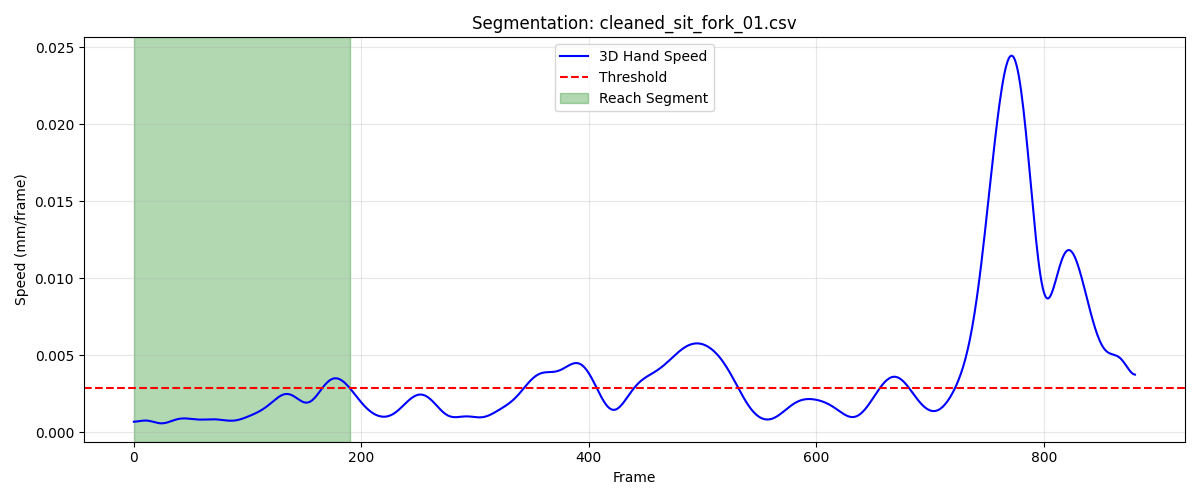

The table this chart was drawn from, first rows:
frame, sub_frame, shoulderr_x, shoulderr_y, shoulderr_z, humr1_x, humr1_y, humr1_z, humr2_x, humr2_y, humr2_z, humr3_x, humr3_y, humr3_z, humr4_x, humr4_y, humr4_z, humr5_x, humr5_y, humr5_z, humr6_x, humr6_y, humr6_z, humr7_x
1, 0, 219.2, -652.4, 271.8, 252.6, -555.3, 159, 259.8, -508.5, 103.7, 263.5, -595.1, 126.8, 194.2, -529.6, 148.2, 265.1, -565.1, 76.34, 212.2, -498.4, 104.3, 242.3
2, 0, 219.2, -652.4, 271.8, 252.6, -555.3, 158.9, 259.8, -508.5, 103.7, 263.5, -595.1, 126.7, 194.2, -529.6, 148.2, 265.1, -565.1, 76.31, 212.2, -498.4, 104.3, 242.3
3, 0, 219.3, -652.4, 271.8, 252.6, -555.3, 158.9, 259.8, -508.5, 103.7, 263.5, -595.1, 126.7, 194.2, -529.6, 148.1, 265.1, -565, 76.28, 212.2, -498.5, 104.3, 242.3
4, 0, 219.3, -652.4, 271.7, 252.6, -555.3, 158.8, 259.8, -508.5, 103.6, 263.6, -595.1, 126.7, 194.2, -529.6, 148.1, 265.1, -565, 76.25, 212.2, -498.5, 104.2, 242.4
5, 0, 219.3, -652.4, 271.7, 252.6, -555.3, 158.8, 259.8, -508.5, 103.6, 263.6, -595.1, 126.7, 194.2, -529.6, 148.1, 265.1, -565, 76.22, 212.2, -498.5, 104.2, 242.4
6, 0, 219.3, -652.4, 271.7, 252.6, -555.3, 158.8, 259.8, -508.5, 103.6, 263.6, -595.1, 126.6, 194.2, -529.6, 148, 265.1, -565, 76.2, 212.2, -498.5, 104.2, 242.4
7, 0, 219.3, -652.4, 271.6, 252.6, -555.4, 158.7, 259.8, -508.5, 103.5, 263.6, -595.1, 126.6, 194.2, -529.6, 148, 265.2, -565, 76.17, 212.2, -498.5, 104.1, 242.4
8, 0, 219.3, -652.4, 271.6, 252.6, -555.4, 158.7, 259.8, -508.5, 103.5, 263.6, -595.1, 126.6, 194.2, -529.7, 148, 265.2, -565, 76.15, 212.2, -498.5, 104.1, 242.4
9, 0, 219.3, -652.4, 271.6, 252.6, -555.4, 158.7, 259.8, -508.5, 103.5, 263.6, -595.1, 126.5, 194.2, -529.7, 148, 265.2, -565, 76.12, 212.2, -498.5, 104.1, 242.4
10, 0, 219.3, -652.5, 271.6, 252.6, -555.4, 158.7, 259.8, -508.5, 103.5, 263.6, -595.1, 126.5, 194.2, -529.7, 147.9, 265.2, -565, 76.1, 212.1, -498.5, 104.1, 242.4
11, 0, 219.3, -652.5, 271.5, 252.6, -555.4, 158.6, 259.8, -508.5, 103.5, 263.6, -595.1, 126.5, 194.2, -529.7, 147.9, 265.2, -565, 76.08, 212.1, -498.5, 104, 242.4
12, 0, 219.3, -652.5, 271.5, 252.6, -555.4, 158.6, 259.8, -508.5, 103.4, 263.6, -595.1, 126.5, 194.2, -529.7, 147.9, 265.2, -565.1, 76.07, 212.1, -498.5, 104, 242.4
13, 0, 219.3, -652.5, 271.5, 252.6, -555.4, 158.6, 259.8, -508.5, 103.4, 263.6, -595.1, 126.5, 194.1, -529.7, 147.9, 265.2, -565.1, 76.05, 212.1, -498.5, 104, 242.4
14, 0, 219.3, -652.6, 271.5, 252.6, -555.5, 158.6, 259.8, -508.5, 103.4, 263.6, -595.1, 126.4, 194.1, -529.7, 147.9, 265.2, -565.1, 76.03, 212.1, -498.5, 104, 242.4
15, 0, 219.3, -652.6, 271.5, 252.6, -555.5, 158.6, 259.8, -508.6, 103.4, 263.6, -595.2, 126.4, 194.1, -529.7, 147.9, 265.2, -565.1, 76.02, 212.1, -498.5, 104, 242.4
16, 0, 219.3, -652.6, 271.4, 252.6, -555.5, 158.6, 259.8, -508.6, 103.4, 263.5, -595.2, 126.4, 194.1, -529.8, 147.9, 265.1, -565.1, 76.01, 212.1, -498.6, 104, 242.3
17, 0, 219.3, -652.6, 271.4, 252.5, -555.5, 158.5, 259.8, -508.6, 103.4, 263.5, -595.2, 126.4, 194.1, -529.8, 147.9, 265.1, -565.1, 76, 212.1, -498.6, 104, 242.3
18, 0, 219.3, -652.6, 271.4, 252.5, -555.5, 158.5, 259.7, -508.6, 103.4, 263.5, -595.2, 126.4, 194.1, -529.8, 147.9, 265.1, -565.1, 75.99, 212.1, -498.6, 104, 242.3
19, 0, 219.3, -652.7, 271.4, 252.5, -555.5, 158.5, 259.7, -508.6, 103.4, 263.5, -595.2, 126.4, 194.1, -529.8, 147.9, 265.1, -565.1, 75.99, 212.1, -498.6, 104, 242.3
20, 0, 219.3, -652.7, 271.4, 252.5, -555.5, 158.5, 259.7, -508.6, 103.4, 263.5, -595.2, 126.4, 194.1, -529.8, 147.9, 265.1, -565.1, 75.99, 212.1, -498.6, 104, 242.3
21, 0, 219.3, -652.7, 271.4, 252.5, -555.5, 158.5, 259.7, -508.6, 103.4, 263.5, -595.2, 126.4, 194.1, -529.8, 147.9, 265.1, -565.1, 75.99, 212.1, -498.6, 104, 242.3
22, 0, 219.3, -652.7, 271.4, 252.5, -555.5, 158.5, 259.7, -508.6, 103.4, 263.5, -595.2, 126.4, 194.1, -529.8, 147.9, 265.1, -565.1, 75.99, 212.1, -498.6, 104, 242.3
23, 0, 219.2, -652.7, 271.4, 252.5, -555.5, 158.5, 259.7, -508.6, 103.4, 263.4, -595.2, 126.4, 194.1, -529.8, 147.9, 265.1, -565.1, 75.99, 212.1, -498.6, 104, 242.2
24, 0, 219.2, -652.7, 271.4, 252.5, -555.5, 158.5, 259.7, -508.6, 103.4, 263.4, -595.2, 126.4, 194.1, -529.8, 147.9, 265.1, -565.1, 76, 212.1, -498.6, 104, 242.2
25, 0, 219.2, -652.6, 271.4, 252.5, -555.5, 158.5, 259.7, -508.6, 103.4, 263.4, -595.2, 126.4, 194.1, -529.8, 147.9, 265, -565.1, 76, 212, -498.6, 104, 242.2
26, 0, 219.2, -652.6, 271.4, 252.5, -555.5, 158.5, 259.7, -508.6, 103.4, 263.4, -595.2, 126.4, 194.1, -529.7, 147.9, 265, -565.1, 76.01, 212, -498.6, 104, 242.2
27, 0, 219.2, -652.6, 271.4, 252.5, -555.5, 158.6, 259.7, -508.6, 103.4, 263.4, -595.2, 126.4, 194.1, -529.7, 147.9, 265, -565.1, 76.01, 212, -498.5, 104, 242.2
28, 0, 219.2, -652.6, 271.4, 252.5, -555.5, 158.6, 259.7, -508.6, 103.4, 263.4, -595.2, 126.4, 194.1, -529.7, 147.9, 265, -565.1, 76.02, 212, -498.5, 104, 242.2
29, 0, 219.2, -652.6, 271.4, 252.5, -555.5, 158.6, 259.7, -508.6, 103.4, 263.4, -595.2, 126.4, 194.1, -529.7, 147.9, 265, -565.1, 76.02, 212, -498.5, 104, 242.3
30, 0, 219.2, -652.5, 271.4, 252.5, -555.4, 158.6, 259.7, -508.6, 103.4, 263.4, -595.2, 126.4, 194.1, -529.7, 147.9, 265, -565.1, 76.03, 212, -498.5, 104, 242.3
31, 0, 219.1, -652.5, 271.4, 252.4, -555.4, 158.6, 259.7, -508.6, 103.4, 263.4, -595.2, 126.4, 194, -529.7, 147.9, 265, -565.1, 76.03, 212, -498.5, 104, 242.3
32, 0, 219.1, -652.5, 271.4, 252.4, -555.4, 158.6, 259.7, -508.5, 103.4, 263.4, -595.1, 126.4, 194, -529.7, 147.9, 265, -565.1, 76.03, 212, -498.5, 104, 242.3
33, 0, 219.1, -652.5, 271.4, 252.4, -555.4, 158.6, 259.7, -508.5, 103.4, 263.4, -595.1, 126.4, 194, -529.7, 147.9, 265, -565.1, 76.03, 212, -498.5, 103.9, 242.3
34, 0, 219.1, -652.4, 271.4, 252.4, -555.4, 158.6, 259.7, -508.5, 103.4, 263.4, -595.1, 126.4, 194, -529.6, 147.9, 265, -565.1, 76.03, 212, -498.5, 103.9, 242.3
35, 0, 219.1, -652.4, 271.4, 252.4, -555.4, 158.6, 259.7, -508.5, 103.4, 263.4, -595.1, 126.4, 194, -529.6, 147.8, 265, -565, 76.02, 212, -498.5, 103.9, 242.3
36, 0, 219.1, -652.4, 271.4, 252.4, -555.4, 158.6, 259.7, -508.5, 103.3, 263.4, -595.1, 126.4, 194, -529.6, 147.8, 265, -565, 76.02, 212, -498.5, 103.9, 242.3
37, 0, 219.1, -652.4, 271.4, 252.4, -555.3, 158.5, 259.7, -508.5, 103.3, 263.4, -595.1, 126.4, 194, -529.6, 147.8, 265, -565, 76.01, 212, -498.4, 103.9, 242.3
38, 0, 219.1, -652.4, 271.4, 252.4, -555.3, 158.5, 259.7, -508.5, 103.3, 263.4, -595.1, 126.4, 194, -529.6, 147.8, 265, -565, 76.01, 212, -498.4, 103.9, 242.3
39, 0, 219.1, -652.3, 271.4, 252.4, -555.3, 158.5, 259.7, -508.5, 103.3, 263.4, -595.1, 126.4, 194, -529.6, 147.8, 265, -565, 76, 212, -498.4, 103.9, 242.3
40, 0, 219, -652.3, 271.4, 252.4, -555.3, 158.5, 259.6, -508.5, 103.3, 263.3, -595.1, 126.4, 194, -529.6, 147.8, 265, -565, 75.99, 212, -498.4, 103.9, 242.3
41, 0, 219, -652.3, 271.4, 252.4, -555.3, 158.5, 259.6, -508.5, 103.3, 263.3, -595.1, 126.4, 194, -529.6, 147.8, 265, -565, 75.98, 212, -498.4, 103.9, 242.3
42, 0, 219, -652.3, 271.4, 252.4, -555.3, 158.5, 259.6, -508.5, 103.3, 263.3, -595.1, 126.4, 194, -529.6, 147.8, 265, -565, 75.97, 212, -498.4, 103.9, 242.3
43, 0, 219, -652.3, 271.4, 252.3, -555.3, 158.5, 259.6, -508.5, 103.3, 263.3, -595.1, 126.4, 194, -529.6, 147.8, 265, -565, 75.96, 212, -498.4, 103.8, 242.2
44, 0, 219, -652.3, 271.4, 252.3, -555.3, 158.5, 259.6, -508.4, 103.3, 263.3, -595, 126.3, 194, -529.6, 147.7, 265, -565, 75.95, 211.9, -498.4, 103.8, 242.2
45, 0, 219, -652.3, 271.4, 252.3, -555.3, 158.5, 259.6, -508.4, 103.3, 263.3, -595, 126.3, 194, -529.6, 147.7, 264.9, -565, 75.94, 211.9, -498.4, 103.8, 242.2
46, 0, 219, -652.2, 271.4, 252.3, -555.3, 158.4, 259.6, -508.4, 103.2, 263.3, -595, 126.3, 193.9, -529.6, 147.7, 264.9, -565, 75.93, 211.9, -498.4, 103.8, 242.2
47, 0, 218.9, -652.2, 271.4, 252.3, -555.3, 158.4, 259.6, -508.4, 103.2, 263.3, -595, 126.3, 193.9, -529.6, 147.7, 264.9, -565, 75.92, 211.9, -498.4, 103.8, 242.2
48, 0, 218.9, -652.2, 271.3, 252.3, -555.3, 158.4, 259.6, -508.4, 103.2, 263.2, -595, 126.3, 193.9, -529.5, 147.7, 264.9, -565, 75.9, 211.9, -498.4, 103.8, 242.2
49, 0, 218.9, -652.2, 271.3, 252.3, -555.3, 158.4, 259.6, -508.4, 103.2, 263.2, -595, 126.3, 193.9, -529.5, 147.7, 264.9, -565, 75.89, 211.9, -498.4, 103.8, 242.2
50, 0, 218.9, -652.2, 271.3, 252.2, -555.3, 158.4, 259.6, -508.4, 103.2, 263.2, -595, 126.3, 193.9, -529.5, 147.7, 264.9, -565, 75.88, 211.9, -498.4, 103.7, 242.2
51, 0, 218.9, -652.2, 271.3, 252.2, -555.3, 158.4, 259.6, -508.4, 103.2, 263.2, -595, 126.3, 193.9, -529.6, 147.6, 264.9, -565, 75.87, 211.9, -498.4, 103.7, 242.1
52, 0, 218.9, -652.2, 271.3, 252.2, -555.3, 158.4, 259.5, -508.4, 103.2, 263.2, -595, 126.2, 193.8, -529.6, 147.6, 264.8, -565, 75.86, 211.8, -498.4, 103.7, 242.1
53, 0, 218.8, -652.2, 271.3, 252.2, -555.3, 158.4, 259.5, -508.3, 103.2, 263.1, -595, 126.2, 193.8, -529.6, 147.6, 264.8, -565, 75.84, 211.8, -498.4, 103.7, 242.1
54, 0, 218.8, -652.2, 271.3, 252.2, -555.3, 158.3, 259.5, -508.3, 103.2, 263.1, -595, 126.2, 193.8, -529.6, 147.6, 264.8, -565, 75.83, 211.8, -498.4, 103.7, 242.1
55, 0, 218.8, -652.2, 271.3, 252.2, -555.3, 158.3, 259.5, -508.3, 103.2, 263.1, -595, 126.2, 193.8, -529.6, 147.6, 264.8, -565, 75.82, 211.8, -498.4, 103.7, 242.1
56, 0, 218.8, -652.2, 271.3, 252.1, -555.3, 158.3, 259.5, -508.3, 103.2, 263.1, -595.1, 126.2, 193.8, -529.6, 147.6, 264.8, -565, 75.81, 211.8, -498.4, 103.7, 242.1
57, 0, 218.8, -652.2, 271.2, 252.1, -555.3, 158.3, 259.5, -508.3, 103.2, 263.1, -595.1, 126.2, 193.8, -529.6, 147.6, 264.8, -565, 75.8, 211.8, -498.4, 103.7, 242.1
58, 0, 218.8, -652.2, 271.2, 252.1, -555.3, 158.3, 259.5, -508.3, 103.2, 263.1, -595.1, 126.2, 193.7, -529.6, 147.6, 264.7, -565, 75.8, 211.7, -498.4, 103.7, 242.1
59, 0, 218.7, -652.2, 271.2, 252.1, -555.3, 158.3, 259.5, -508.3, 103.2, 263, -595.1, 126.2, 193.7, -529.6, 147.6, 264.7, -565, 75.79, 211.7, -498.4, 103.7, 242
60, 0, 218.7, -652.2, 271.2, 252.1, -555.3, 158.3, 259.5, -508.3, 103.2, 263, -595.1, 126.2, 193.7, -529.6, 147.5, 264.7, -565, 75.78, 211.7, -498.4, 103.7, 242
... 131 more rows
